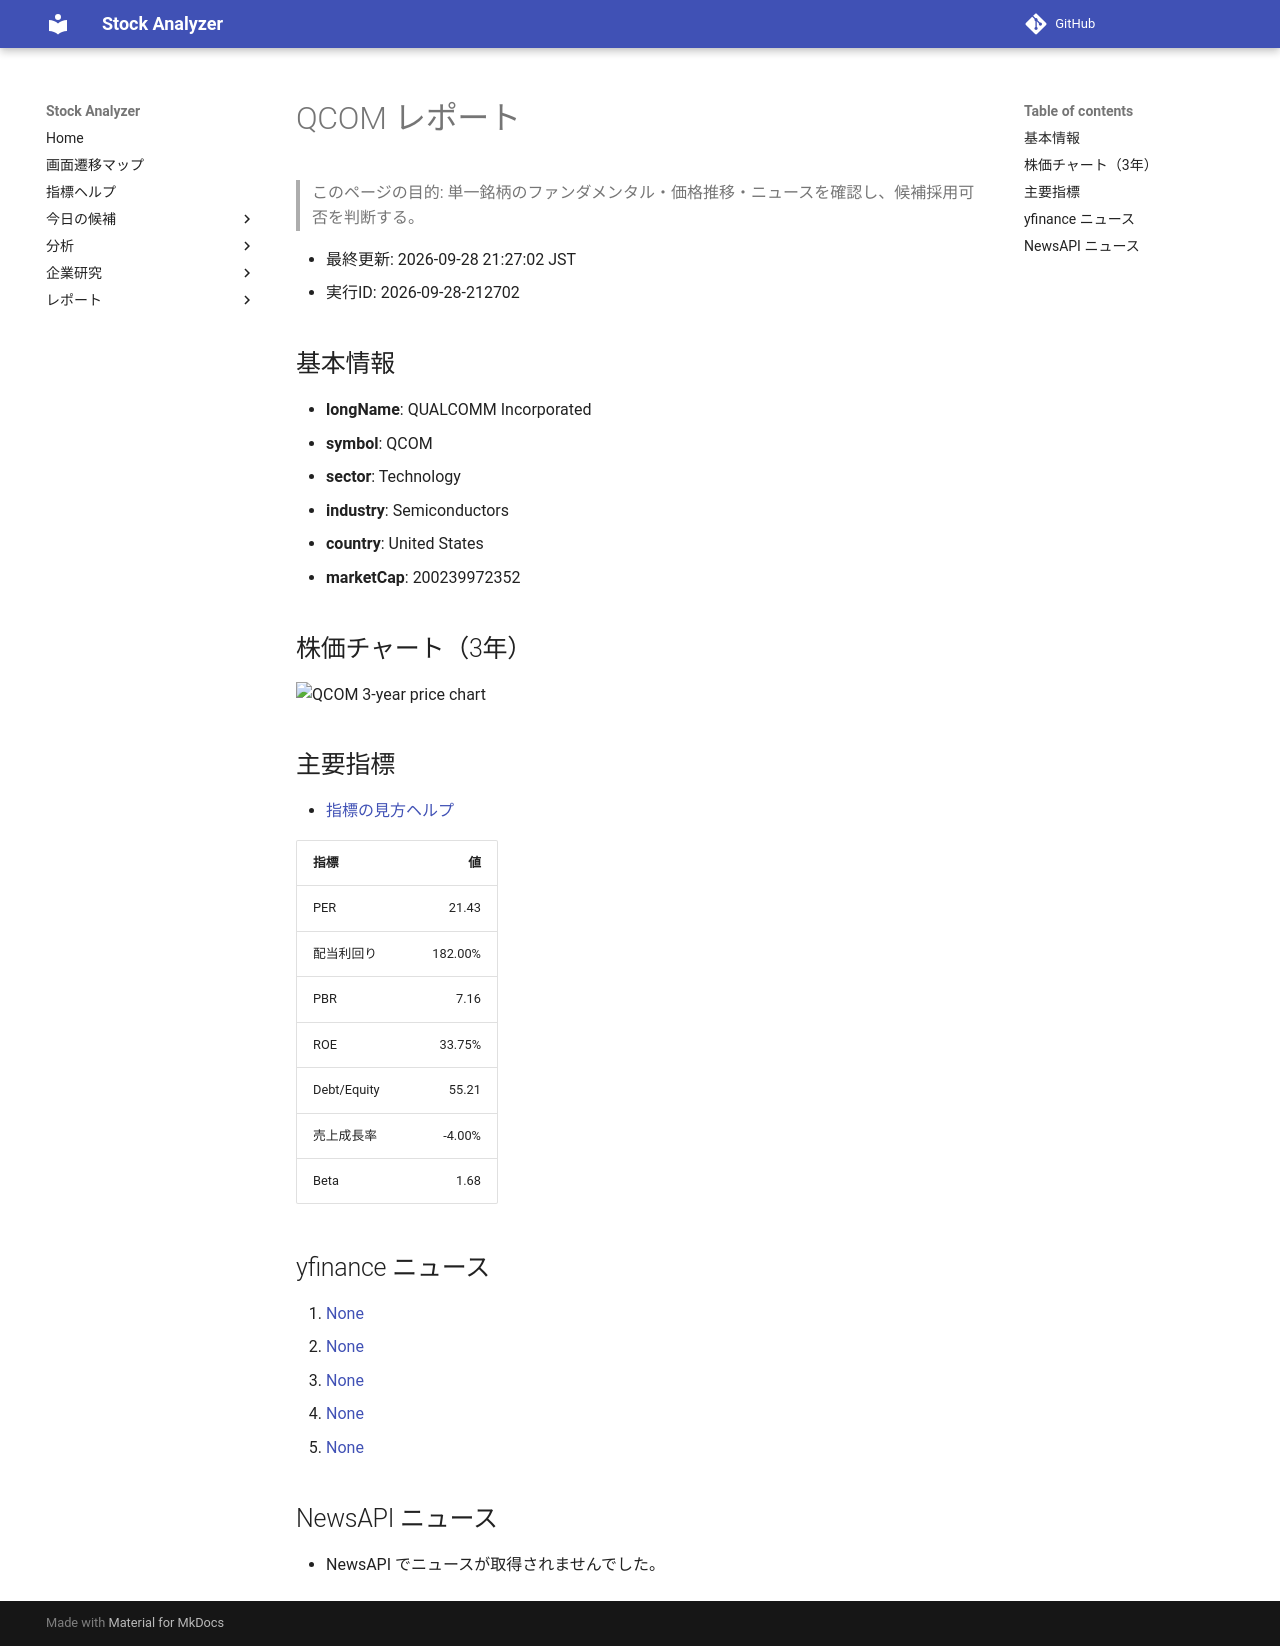

repository: Yumi-note/Making-APP · page: reports/2026-09-28/212702/QCOM/index.html · generator: mkdocs

# QCOM レポート

> このページの目的: 単一銘柄のファンダメンタル・価格推移・ニュースを確認し、候補採用可否を判断する。

- 最終更新: 2026-09-28 21:27:02 JST
- 実行ID: 2026-09-28-212702

## 基本情報

- **longName**: QUALCOMM Incorporated
- **symbol**: QCOM
- **sector**: Technology
- **industry**: Semiconductors
- **country**: United States
- **marketCap**: 200239972352

## 株価チャート（3年）

![QCOM 3-year price chart](QCOM_3y.png)

## 主要指標

- [指標の見方ヘルプ](../../../../indicators.md)

| 指標 | 値 |
|---|---:|
| PER | 21.43 |
| 配当利回り | 182.00% |
| PBR | 7.16 |
| ROE | 33.75% |
| Debt/Equity | 55.21 |
| 売上成長率 | -4.00% |
| Beta | 1.68 |

## yfinance ニュース

1. [None](None)
2. [None](None)
3. [None](None)
4. [None](None)
5. [None](None)

## NewsAPI ニュース

- NewsAPI でニュースが取得されませんでした。
